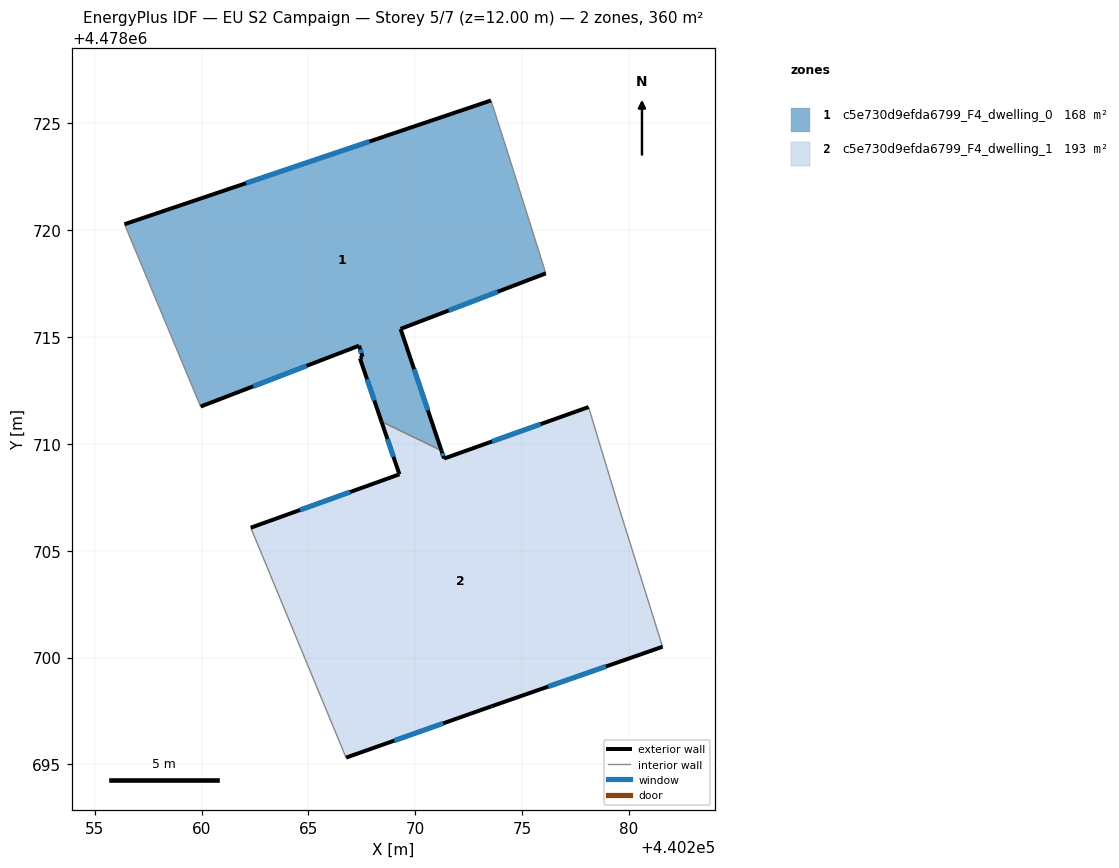
=== STOREY PLAN SPEC (per zone: floor XY polygon, exterior-wall plan segments, windows/doors) ===
zone 1: c5e730d9efda6799_F4_dwelling_0  (167.6 m²)
  floor: (440273.54, 4478726.07) (440274.34, 4478723.60) (440276.11, 4478717.98) (440269.31, 4478715.38) (440271.22, 4478709.69) (440268.42, 4478711.05) (440267.41, 4478714.01) (440267.53, 4478714.08) (440267.37, 4478714.60) (440259.95, 4478711.75) (440256.39, 4478720.28)
  exterior wall: (440267.41, 4478714.01) – (440268.42, 4478711.05)  [3.1 m]
    window: (440267.74, 4478713.03) – (440268.08, 4478712.03)  [1.1 m²]
  exterior wall: (440267.53, 4478714.08) – (440267.41, 4478714.01)  [0.1 m]
  exterior wall: (440267.37, 4478714.60) – (440267.53, 4478714.08)  [0.5 m]
    window: (440267.42, 4478714.42) – (440267.47, 4478714.25)  [0.2 m²]
  exterior wall: (440259.95, 4478711.75) – (440267.37, 4478714.60)  [7.9 m]
    window: (440262.41, 4478712.69) – (440264.91, 4478713.65)  [2.7 m²]
  exterior wall: (440273.54, 4478726.07) – (440256.39, 4478720.28)  [18.1 m]
    window: (440267.86, 4478724.15) – (440262.08, 4478722.20)  [6.2 m²]
  exterior wall: (440269.31, 4478715.38) – (440276.11, 4478717.98)  [7.3 m]
    window: (440271.56, 4478716.24) – (440273.85, 4478717.12)  [2.5 m²]
  exterior wall: (440271.22, 4478709.69) – (440269.31, 4478715.38)  [6.0 m]
    window: (440270.59, 4478711.58) – (440269.94, 4478713.49)  [2.0 m²]
  interior walls: 4
zone 2: c5e730d9efda6799_F4_dwelling_1  (192.8 m²)
  floor: (440278.11, 4478711.73) (440279.48, 4478707.19) (440281.57, 4478700.51) (440273.56, 4478697.72) (440266.76, 4478695.32) (440262.30, 4478706.08) (440269.26, 4478708.58) (440268.42, 4478711.05) (440271.22, 4478709.69) (440271.35, 4478709.32)
  exterior wall: (440266.76, 4478695.32) – (440273.56, 4478697.72)  [7.2 m]
    window: (440269.01, 4478696.12) – (440271.31, 4478696.92)  [2.5 m²]
  exterior wall: (440269.26, 4478708.58) – (440262.30, 4478706.08)  [7.4 m]
    window: (440266.95, 4478707.75) – (440264.61, 4478706.91)  [2.5 m²]
  exterior wall: (440268.42, 4478711.05) – (440269.26, 4478708.58)  [2.6 m]
    window: (440268.69, 4478710.23) – (440268.98, 4478709.40)  [0.9 m²]
  exterior wall: (440271.35, 4478709.32) – (440271.22, 4478709.69)  [0.4 m]
    window: (440271.31, 4478709.44) – (440271.26, 4478709.56)  [0.1 m²]
  exterior wall: (440278.11, 4478711.73) – (440271.35, 4478709.32)  [7.2 m]
    window: (440275.87, 4478710.93) – (440273.59, 4478710.11)  [2.4 m²]
  exterior wall: (440273.56, 4478697.72) – (440281.57, 4478700.51)  [8.5 m]
    window: (440276.22, 4478698.64) – (440278.92, 4478699.58)  [2.9 m²]
  interior walls: 4

=== DERIVED (storey summary) ===
Building: EU S2 Campaign
Storey: 5 of 7  (floor level z = 12.00 m)
Storey gross floor area: 360.4 m²
Zones on this storey: 2
  - c5e730d9efda6799_F4_dwelling_0: floor 167.6 m²; exterior wall 43.1 m (129.4 m²); 6 window(s) 14.7 m²; WWR 11.3%
  - c5e730d9efda6799_F4_dwelling_1: floor 192.8 m²; exterior wall 33.3 m (99.8 m²); 6 window(s) 11.3 m²; WWR 11.4%
Zone adjacency (shared interzone walls):
  - c5e730d9efda6799_F4_dwelling_0 ↔ c5e730d9efda6799_F4_dwelling_1